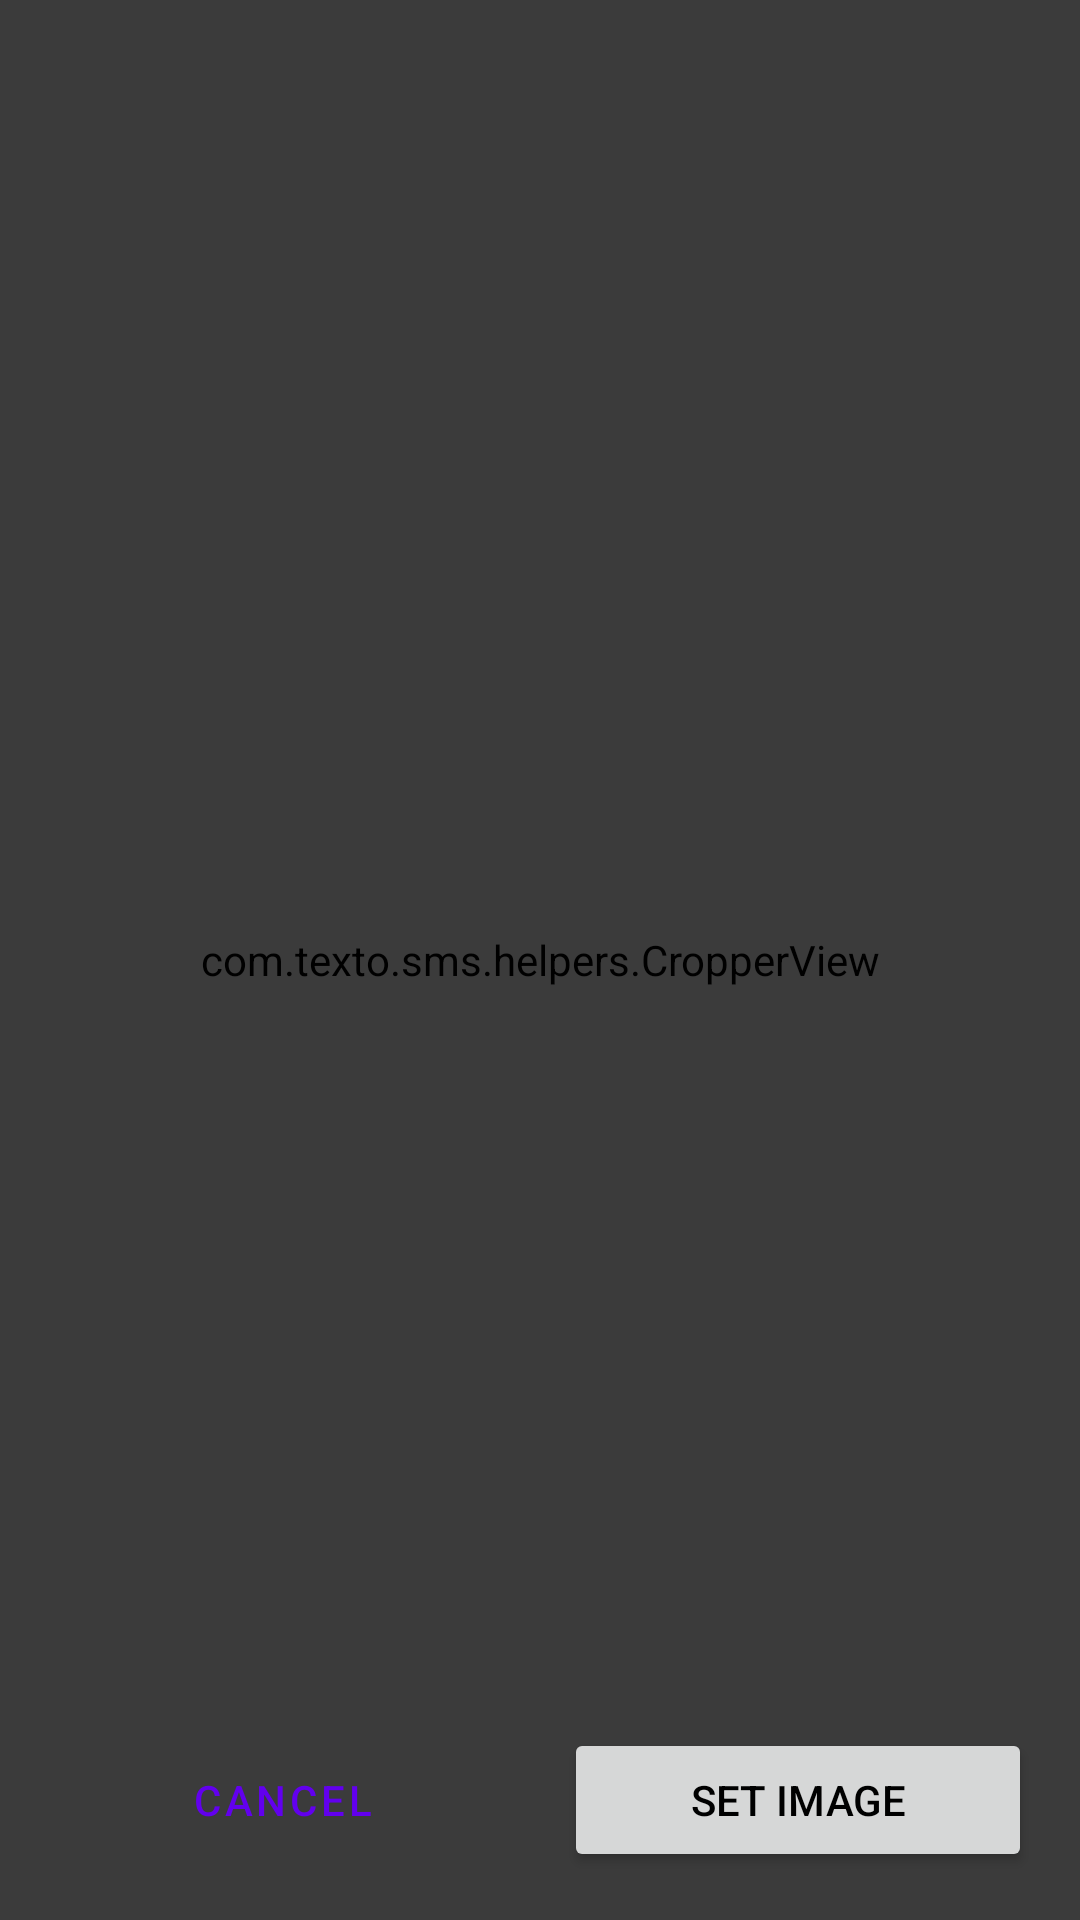

Produce the Android XML layout that renders to this screen, including the resource entries it uses.
<!-- AndroidManifest.xml: activity theme AppTheme -->
<!-- res/layout/activity_image_cropper.xml -->
<?xml version="1.0" encoding="utf-8"?>
<androidx.constraintlayout.widget.ConstraintLayout xmlns:android="http://schemas.android.com/apk/res/android"
    xmlns:app="http://schemas.android.com/apk/res-auto"
    android:layout_width="match_parent"
    android:layout_height="match_parent"
    android:background="#000000">

    <com.texto.sms.helpers.CropperView
        android:id="@+id/cropper_view"
        android:layout_width="match_parent"
        android:layout_height="match_parent" />

    
    <View
        android:id="@+id/cropper_guide_overlay"
        android:layout_width="match_parent"
        android:layout_height="match_parent"
        android:background="#88000000" />

    <View
        android:id="@+id/cropper_target_area"
        android:layout_width="match_parent"
        android:layout_height="70dp"
        app:layout_constraintTop_toTopOf="parent"
        android:background="@drawable/cropper_outline" />

    <LinearLayout
        android:layout_width="match_parent"
        android:layout_height="wrap_content"
        android:orientation="horizontal"
        android:gravity="center"
        android:padding="16dp"
        app:layout_constraintBottom_toBottomOf="parent">

        <Button
            android:id="@+id/cropper_cancel"
            android:layout_width="0dp"
            android:layout_height="wrap_content"
            android:layout_weight="1"
            android:text="@string/action_cancel"
            android:layout_marginEnd="8dp"
            style="@style/Widget.MaterialComponents.Button.OutlinedButton" />

        <Button
            android:id="@+id/cropper_set"
            android:layout_width="0dp"
            android:layout_height="wrap_content"
            android:layout_weight="1"
            android:text="@string/set_image"
            android:layout_marginStart="8dp" />
    </LinearLayout>

</androidx.constraintlayout.widget.ConstraintLayout>
<!-- resources referenced by this layout -->
<resources>
  <string name="action_cancel">Cancel</string>
  <string name="set_image">Set Image</string>
  <style name="AppTheme" parent="Theme.MaterialComponents.DayNight.NoActionBar">
          <item name="android:windowBackground">#000000</item>
          <item name="android:colorBackground">#000000</item>
          <item name="android:textColorPrimary">@color/text_color_primary</item>
          <item name="android:textColorSecondary">@color/text_color_secondary</item>
          <item name="android:textColorTertiary">@color/text_color_tertiary</item>
  
          <item name="colorControlNormal">#FFFFFF</item>
  
          <item name="android:windowActivityTransitions">true</item>
          <item name="android:windowAnimationStyle">@style/WindowAnimation</item>
          <item name="windowActionModeOverlay">true</item>
          <item name="actionModeStyle">@style/TextoActionModeStyle</item>
          <item name="android:actionModeStyle">@style/TextoActionModeStyle</item>
  
          
          <item name="alertDialogTheme">@style/TextoDialogTheme</item>
          <item name="materialAlertDialogTheme">@style/TextoDialogTheme</item>
      </style>
  <color name="text_color_primary">#000000</color>
  <color name="text_color_secondary">#66000000</color>
  <color name="text_color_tertiary">#40000000</color>
  <style name="WindowAnimation">
          <item name="android:activityOpenEnterAnimation">@anim/slide_in_right</item>
          <item name="android:activityOpenExitAnimation">@anim/slide_out_left</item>
          <item name="android:activityCloseEnterAnimation">@anim/slide_in_left</item>
          <item name="android:activityCloseExitAnimation">@anim/slide_out_right</item>
      </style>
  <style name="TextoActionModeStyle" parent="Widget.AppCompat.ActionMode">
          <item name="background">@android:color/transparent</item>
          <item name="android:background">@android:color/transparent</item>
          <item name="height">0dp</item>
          <item name="android:height">0dp</item>
          <item name="android:visibility">gone</item>
      </style>
  <style name="TextoDialogTheme" parent="ThemeOverlay.MaterialComponents.Dialog.Alert">
          <item name="android:windowBackground">@drawable/texto_dialog_background</item>
          <item name="android:backgroundDimAmount">0.6</item>
          <item name="android:textColorPrimary">#FFFFFF</item>
          <item name="android:textColorSecondary">#B3FFFFFF</item>
          <item name="android:textColorAlertDialogListItem">#FFFFFF</item>
          <item name="colorControlNormal">#FFFFFF</item>
          <item name="colorControlActivated">@color/texto_colorPrimary</item>
          <item name="buttonBarPositiveButtonStyle">@style/TextoDialogButton</item>
          <item name="buttonBarNegativeButtonStyle">@style/TextoDialogButton</item>
          <item name="buttonBarNeutralButtonStyle">@style/TextoDialogButton</item>
          <item name="shapeAppearanceMediumComponent">@style/TextoDialogShape</item>
      </style>
  <!-- drawable texto_dialog_background (drawable) -->
  <?xml version="1.0" encoding="utf-8"?>
  <shape xmlns:android="http://schemas.android.com/apk/res/android"
      android:shape="rectangle">
      <solid android:color="@color/texto_dialog_bg" />
      <corners android:radius="24dp" />
      <stroke android:width="1dp" android:color="#26FFFFFF" />
  </shape>
  <color name="texto_colorPrimary">#00D8CF</color>
  <style name="TextoDialogButton" parent="Widget.MaterialComponents.Button.TextButton.Dialog">
          <item name="android:textColor">@color/texto_colorPrimary</item>
          <item name="android:textSize">15sp</item>
      </style>
  <style name="TextoDialogShape" parent="ShapeAppearance.MaterialComponents.MediumComponent">
          <item name="cornerFamily">rounded</item>
          <item name="cornerSize">24dp</item>
      </style>
  <color name="texto_dialog_bg">#1E1E22</color>
</resources>
